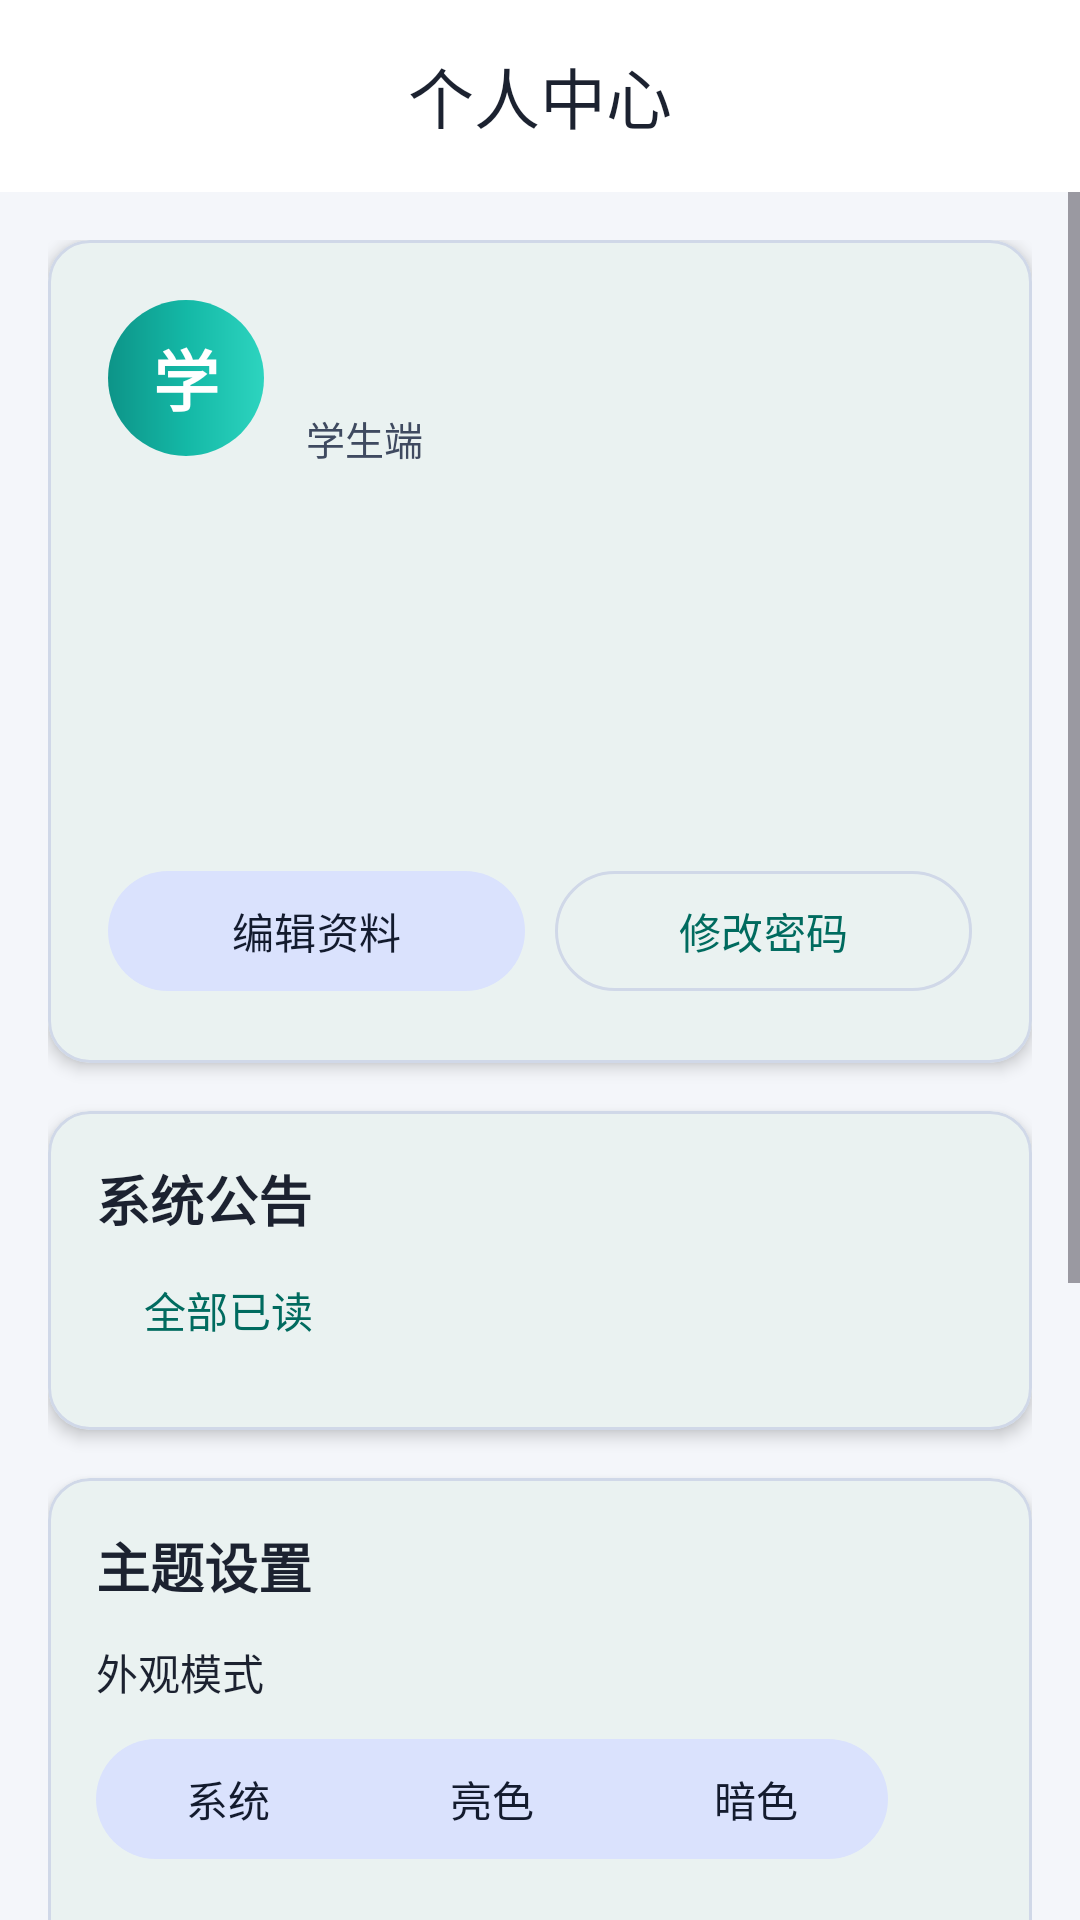

This screen was rendered from an Android layout file. Write that file and the resources it references.
<!-- AndroidManifest.xml: application theme Theme.OnlineAQ -->
<!-- res/layout/fragment_profile.xml -->
<?xml version="1.0" encoding="utf-8"?>
<LinearLayout xmlns:android="http://schemas.android.com/apk/res/android"
    xmlns:app="http://schemas.android.com/apk/res-auto"
    android:layout_width="match_parent"
    android:layout_height="match_parent"
    android:fitsSystemWindows="true"
    android:orientation="vertical"
    android:background="?android:colorBackground">

    <com.google.android.material.appbar.MaterialToolbar
        android:layout_width="match_parent"
        android:layout_height="?attr/actionBarSize"
        android:background="?attr/colorSurface"
        app:title="个人中心"
        app:titleCentered="true"
        app:titleTextColor="?attr/colorOnSurface" />

    <ScrollView
        android:layout_width="match_parent"
        android:layout_height="match_parent">

        <LinearLayout
            android:layout_width="match_parent"
            android:layout_height="wrap_content"
            android:orientation="vertical"
            android:padding="16dp">

            <com.google.android.material.card.MaterialCardView
                android:layout_width="match_parent"
                android:layout_height="wrap_content"
                android:layout_marginBottom="16dp"
                app:cardCornerRadius="14dp"
                app:cardElevation="3dp"
                app:cardBackgroundColor="?attr/colorSurface"
                app:strokeWidth="1dp"
                app:strokeColor="?attr/colorOutline">

                <LinearLayout
                    android:layout_width="match_parent"
                    android:layout_height="wrap_content"
                    android:orientation="vertical"
                    android:padding="20dp">

                    <LinearLayout
                        android:layout_width="match_parent"
                        android:layout_height="wrap_content"
                        android:orientation="horizontal">

                        <TextView
                            android:id="@+id/tv_profile_avatar"
                            android:layout_width="52dp"
                            android:layout_height="52dp"
                            android:gravity="center"
                            android:text="学"
                            android:textColor="@color/white"
                            android:textSize="22sp"
                            android:textStyle="bold"
                            android:background="@drawable/bg_profile_avatar" />

                        <LinearLayout
                            android:layout_width="0dp"
                            android:layout_height="wrap_content"
                            android:layout_weight="1"
                            android:layout_marginStart="14dp"
                            android:orientation="vertical">

                            <TextView
                                android:id="@+id/tv_display_name"
                                android:layout_width="wrap_content"
                                android:layout_height="wrap_content"
                                android:textSize="24sp"
                                android:textStyle="bold"
                                android:textColor="?attr/colorOnSurface" />

                            <TextView
                                android:layout_width="wrap_content"
                                android:layout_height="wrap_content"
                                android:text="学生端"
                                android:textSize="13sp"
                                android:layout_marginTop="4dp"
                                android:textColor="?attr/colorOnSurfaceVariant" />

                            <TextView
                                android:id="@+id/tv_profile_name"
                                android:layout_width="wrap_content"
                                android:layout_height="wrap_content"
                                android:textSize="16sp"
                                android:textStyle="bold"
                                android:layout_marginTop="18dp"
                                android:textColor="?attr/colorOnSurface" />

                            <TextView
                                android:id="@+id/tv_profile_username"
                                android:layout_width="wrap_content"
                                android:layout_height="wrap_content"
                                android:layout_marginTop="6dp"
                                android:textColor="?attr/colorOnSurfaceVariant" />

                            <TextView
                                android:id="@+id/tv_profile_email"
                                android:layout_width="wrap_content"
                                android:layout_height="wrap_content"
                                android:layout_marginTop="6dp"
                                android:textColor="?attr/colorOnSurfaceVariant" />

                            <TextView
                                android:id="@+id/tv_profile_create_time"
                                android:layout_width="wrap_content"
                                android:layout_height="wrap_content"
                                android:layout_marginTop="6dp"
                                android:textColor="?attr/colorOnSurfaceVariant" />

                        </LinearLayout>

                    </LinearLayout>

                    <LinearLayout
                        android:layout_width="match_parent"
                        android:layout_height="wrap_content"
                        android:orientation="horizontal"
                        android:layout_marginTop="16dp">

                        <com.google.android.material.button.MaterialButton
                            android:id="@+id/btn_edit_profile"
                            style="@style/Widget.Material3.Button.TonalButton"
                            android:layout_width="0dp"
                            android:layout_height="wrap_content"
                            android:layout_weight="1"
                            android:text="编辑资料" />

                        <com.google.android.material.button.MaterialButton
                            android:id="@+id/btn_change_password"
                            style="@style/Widget.Material3.Button.OutlinedButton"
                            android:layout_width="0dp"
                            android:layout_height="wrap_content"
                            android:layout_weight="1"
                            android:layout_marginStart="10dp"
                            android:text="修改密码" />
                    </LinearLayout>
                </LinearLayout>
            </com.google.android.material.card.MaterialCardView>

            <com.google.android.material.card.MaterialCardView
                android:layout_width="match_parent"
                android:layout_height="wrap_content"
                android:layout_marginBottom="16dp"
                app:cardCornerRadius="14dp"
                app:cardElevation="3dp"
                app:cardBackgroundColor="?attr/colorSurface"
                app:strokeWidth="1dp"
                app:strokeColor="?attr/colorOutline">

                <LinearLayout
                    android:layout_width="match_parent"
                    android:layout_height="wrap_content"
                    android:orientation="vertical"
                    android:padding="16dp">

                    <LinearLayout
                        android:layout_width="match_parent"
                        android:layout_height="wrap_content"
                        android:gravity="center_vertical"
                        android:orientation="horizontal">

                        <TextView
                            android:layout_width="0dp"
                            android:layout_height="wrap_content"
                            android:layout_weight="1"
                            android:text="系统公告"
                            android:textSize="18sp"
                            android:textStyle="bold"
                            android:textColor="?attr/colorOnSurface" />

                        <TextView
                            android:id="@+id/tv_announcement_count"
                            android:layout_width="wrap_content"
                            android:layout_height="wrap_content"
                            android:textColor="?attr/colorPrimary"
                            android:textStyle="bold" />
                    </LinearLayout>

                    <com.google.android.material.button.MaterialButton
                        android:id="@+id/btn_mark_all_read"
                        style="@style/Widget.Material3.Button.TextButton"
                        android:layout_width="wrap_content"
                        android:layout_height="wrap_content"
                        android:text="全部已读" />

                    <LinearLayout
                        android:id="@+id/layout_announcements"
                        android:layout_width="match_parent"
                        android:layout_height="wrap_content"
                        android:orientation="vertical" />
                </LinearLayout>
            </com.google.android.material.card.MaterialCardView>

            <include layout="@layout/layout_profile_settings_section" />

            <com.google.android.material.button.MaterialButton
                android:id="@+id/btn_logout"
                android:layout_width="match_parent"
                android:layout_height="48dp"
                android:layout_marginTop="8dp"
                android:text="退出登录"
                android:textColor="?attr/colorOnError"
                app:backgroundTint="?attr/colorError"
                app:cornerRadius="12dp" />
        </LinearLayout>
    </ScrollView>
</LinearLayout>
<!-- res/layout/layout_profile_settings_section.xml (included above) -->
<?xml version="1.0" encoding="utf-8"?>
<com.google.android.material.card.MaterialCardView xmlns:android="http://schemas.android.com/apk/res/android"
    xmlns:app="http://schemas.android.com/apk/res-auto"
    android:layout_width="match_parent"
    android:layout_height="wrap_content"
    android:layout_marginBottom="16dp"
    app:cardCornerRadius="14dp"
    app:cardElevation="3dp"
    app:cardBackgroundColor="?attr/colorSurface"
    app:strokeWidth="1dp"
    app:strokeColor="?attr/colorOutline">

    <LinearLayout
        android:layout_width="match_parent"
        android:layout_height="wrap_content"
        android:orientation="vertical"
        android:padding="16dp">

        <TextView
            android:layout_width="wrap_content"
            android:layout_height="wrap_content"
            android:text="主题设置"
            android:textSize="18sp"
            android:textStyle="bold"
            android:textColor="?attr/colorOnSurface"
            android:layout_marginBottom="12dp" />

        <TextView
            android:layout_width="wrap_content"
            android:layout_height="wrap_content"
            android:text="外观模式"
            android:textSize="14sp"
            android:textColor="?attr/colorOnSurface" />

        <com.google.android.material.button.MaterialButtonToggleGroup
            android:id="@+id/toggle_theme"
            android:layout_width="wrap_content"
            android:layout_height="wrap_content"
            android:layout_marginTop="8dp"
            app:singleSelection="true">

            <com.google.android.material.button.MaterialButton
                android:id="@+id/btn_theme_system"
                style="@style/Widget.Material3.Button.TonalButton"
                android:layout_width="wrap_content"
                android:layout_height="wrap_content"
                android:text="系统" />

            <com.google.android.material.button.MaterialButton
                android:id="@+id/btn_theme_light"
                style="@style/Widget.Material3.Button.TonalButton"
                android:layout_width="wrap_content"
                android:layout_height="wrap_content"
                android:text="亮色" />

            <com.google.android.material.button.MaterialButton
                android:id="@+id/btn_theme_dark"
                style="@style/Widget.Material3.Button.TonalButton"
                android:layout_width="wrap_content"
                android:layout_height="wrap_content"
                android:text="暗色" />
        </com.google.android.material.button.MaterialButtonToggleGroup>

        <LinearLayout
            android:layout_width="match_parent"
            android:layout_height="wrap_content"
            android:layout_marginTop="12dp"
            android:gravity="center_vertical"
            android:orientation="horizontal">

            <TextView
                android:layout_width="0dp"
                android:layout_height="wrap_content"
                android:layout_weight="1"
                android:text="AMOLED 纯黑模式"
                android:textSize="14sp"
                android:textColor="?attr/colorOnSurface" />

            <androidx.appcompat.widget.SwitchCompat
                android:id="@+id/switch_amoled"
                android:layout_width="wrap_content"
                android:layout_height="wrap_content" />
        </LinearLayout>

        <View
            android:layout_width="match_parent"
            android:layout_height="1dp"
            android:layout_marginVertical="16dp"
            android:background="?attr/colorOutline" />

        <TextView
            android:layout_width="wrap_content"
            android:layout_height="wrap_content"
            android:text="服务器"
            android:textSize="18sp"
            android:textStyle="bold"
            android:textColor="?attr/colorOnSurface"
            android:layout_marginBottom="8dp" />

        <TextView
            android:id="@+id/tv_server_url"
            android:layout_width="wrap_content"
            android:layout_height="wrap_content"
            android:textSize="13sp"
            android:textColor="?attr/colorOnSurfaceVariant" />

        <com.google.android.material.button.MaterialButton
            android:id="@+id/btn_check_version"
            style="@style/Widget.Material3.Button.TextButton"
            android:layout_width="match_parent"
            android:layout_height="44dp"
            android:layout_marginTop="8dp"
            android:text="检查版本更新" />

        <com.google.android.material.button.MaterialButton
            android:id="@+id/btn_server_settings"
            style="@style/Widget.Material3.Button.OutlinedButton"
            android:layout_width="match_parent"
            android:layout_height="44dp"
            android:layout_marginTop="8dp"
            android:text="修改服务器地址" />
    </LinearLayout>
</com.google.android.material.card.MaterialCardView>
<!-- resources referenced by this layout -->
<resources>
  <color name="white">#FFFFFF</color>
  <!-- drawable bg_profile_avatar (drawable) -->
  <?xml version="1.0" encoding="utf-8"?>
  <shape xmlns:android="http://schemas.android.com/apk/res/android"
      android:shape="oval">
      <gradient
          android:startColor="@color/gradient_start"
          android:centerColor="@color/gradient_center"
          android:endColor="@color/gradient_end"
          android:angle="0" />
  </shape>
  <style name="Theme.OnlineAQ" parent="Theme.Material3.DayNight.NoActionBar">
          
          <item name="colorPrimary">@color/m3_primary</item>
          <item name="colorOnPrimary">@color/m3_on_primary</item>
          <item name="colorPrimaryContainer">@color/m3_primary_container</item>
          <item name="colorOnPrimaryContainer">@color/m3_on_primary_container</item>
          <item name="colorSecondary">@color/m3_secondary</item>
          <item name="colorOnSecondary">@color/m3_on_secondary</item>
          <item name="colorSecondaryContainer">@color/m3_secondary_container</item>
          <item name="colorOnSecondaryContainer">@color/m3_on_secondary_container</item>
          <item name="colorTertiary">@color/m3_tertiary</item>
          <item name="colorOnTertiary">@color/m3_on_tertiary</item>
          <item name="android:colorBackground">@color/m3_background</item>
          <item name="colorOnBackground">@color/m3_on_background</item>
          <item name="colorSurface">@color/m3_surface</item>
          <item name="colorOnSurface">@color/m3_on_surface</item>
          <item name="colorSurfaceVariant">@color/m3_surface_variant</item>
          <item name="colorOnSurfaceVariant">@color/m3_on_surface_variant</item>
          <item name="colorOutline">@color/m3_outline</item>
          <item name="colorError">@color/m3_error</item>
          <item name="colorOnError">@color/m3_on_error</item>
  
          
          <item name="android:statusBarColor">@android:color/transparent</item>
          <item name="android:navigationBarColor">@android:color/transparent</item>
          <item name="android:windowLightStatusBar">true</item>
      </style>
  <color name="gradient_start">#0D9488</color>
  <color name="gradient_center">#14B8A6</color>
  <color name="gradient_end">#2DD4BF</color>
  <color name="m3_primary">#006B5F</color>
  <color name="m3_on_primary">#FFFFFF</color>
  <color name="m3_primary_container">#62FAE3</color>
  <color name="m3_on_primary_container">#00201C</color>
  <color name="m3_secondary">#3F465C</color>
  <color name="m3_on_secondary">#FFFFFF</color>
  <color name="m3_secondary_container">#DAE2FD</color>
  <color name="m3_on_secondary_container">#131B2E</color>
  <color name="m3_tertiary">#1E66F5</color>
  <color name="m3_on_tertiary">#FFFFFF</color>
  <color name="m3_background">#F4F6FA</color>
  <color name="m3_on_background">#1C2230</color>
  <color name="m3_surface">#FFFFFF</color>
  <color name="m3_on_surface">#1C2230</color>
  <color name="m3_surface_variant">#E8ECF4</color>
  <color name="m3_on_surface_variant">#3F4A60</color>
  <color name="m3_outline">#D0D8E8</color>
  <color name="m3_error">#D20F39</color>
  <color name="m3_on_error">#FFFFFF</color>
</resources>
